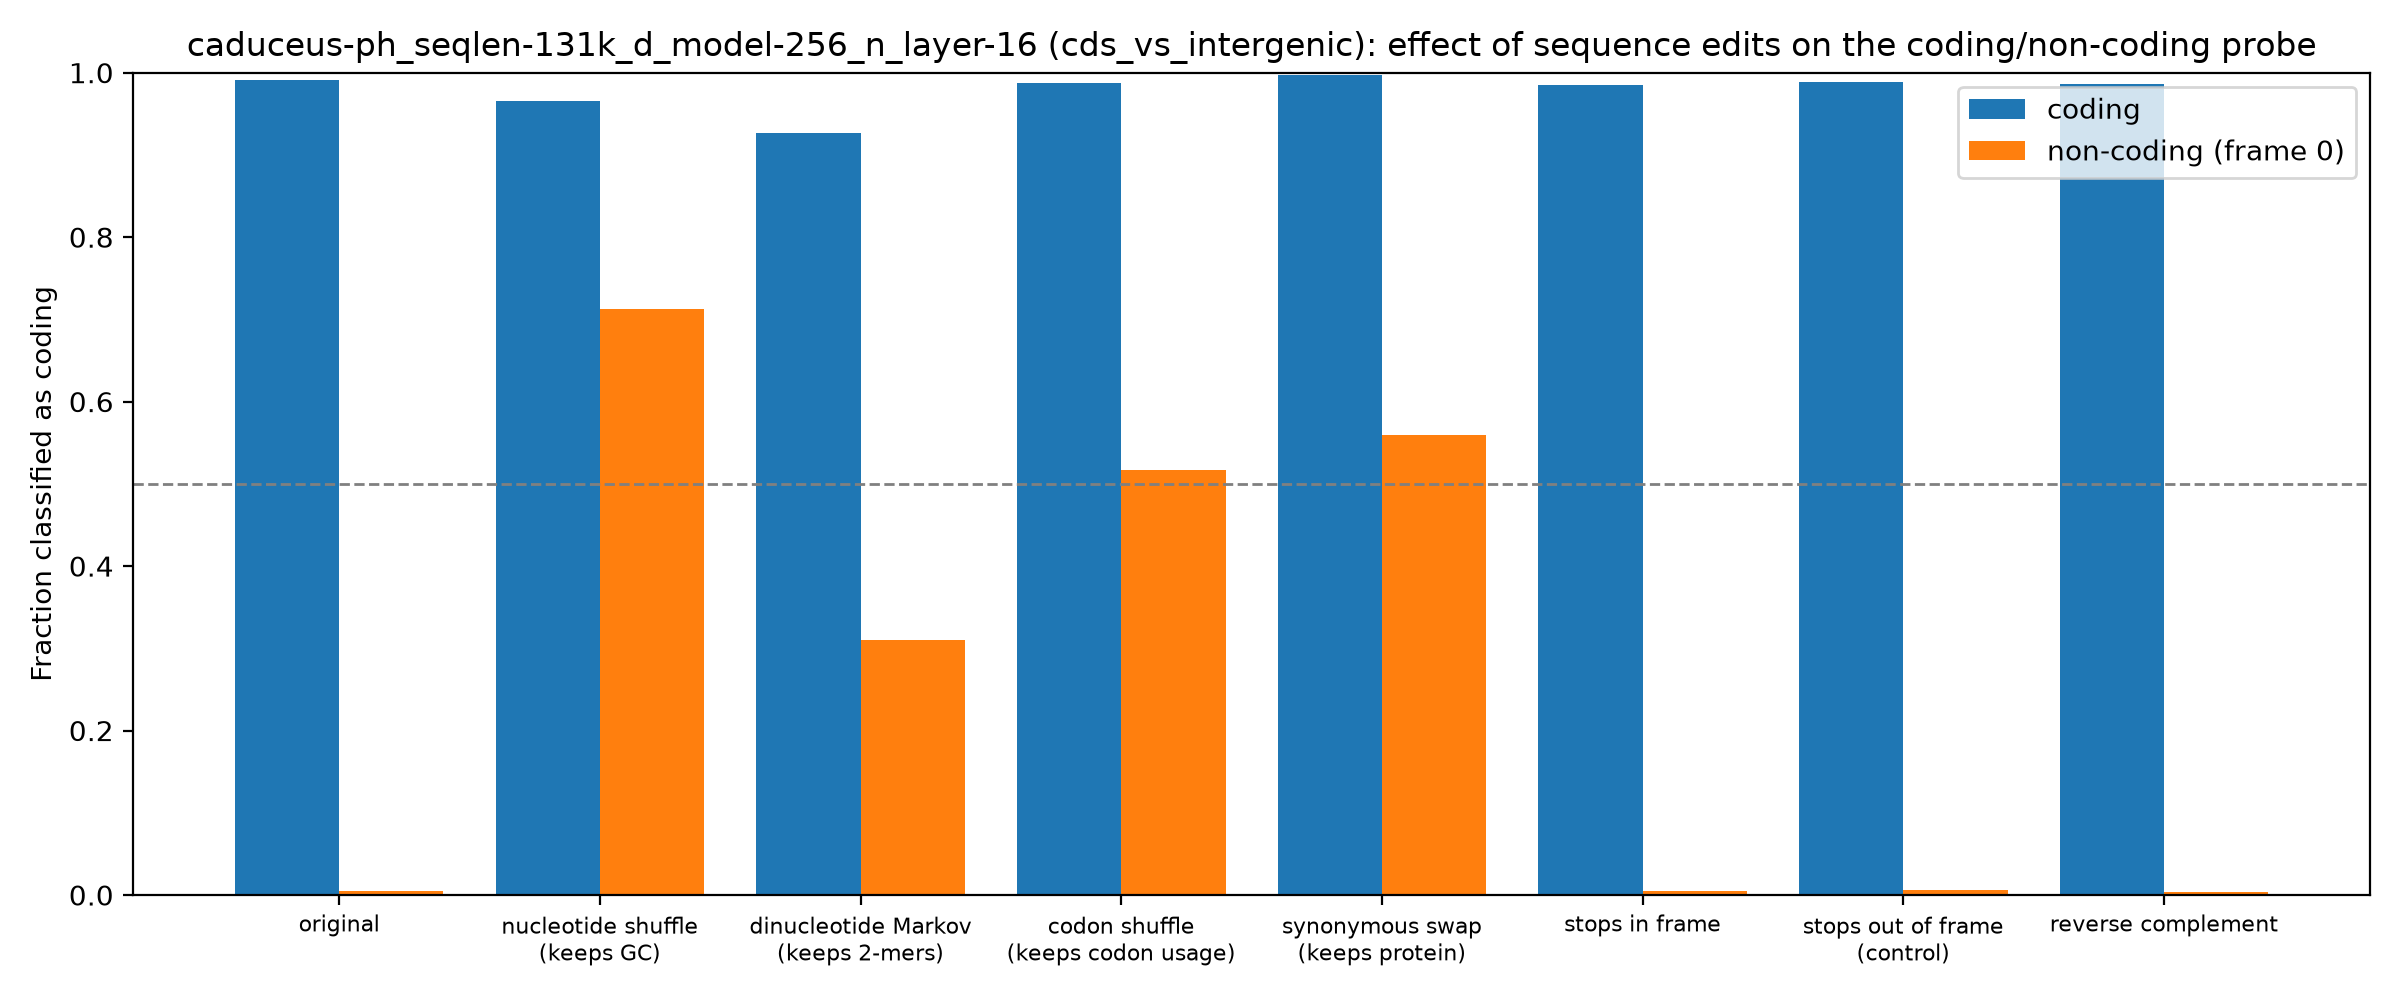

The table this chart was drawn from, first rows:
group, edit, mean_coding_score, frac_called_coding
coding, original, 13.18, 0.9907
coding, nucleotide shuffle (keeps GC), 6.715, 0.9651
coding, dinucleotide Markov (keeps 2-mers), 5.408, 0.9264
coding, codon shuffle (keeps codon usage), 13.21, 0.988
coding, synonymous swap (keeps protein), 13.42, 0.9967
coding, stops in frame, 10.76, 0.9847
coding, stops out of frame (control), 12.27, 0.9886
coding, reverse complement, 9.51, 0.9864
non-coding (frame 0), original, -14.57, 0.005
non-coding (frame 0), nucleotide shuffle (keeps GC), 2.715, 0.712
non-coding (frame 0), dinucleotide Markov (keeps 2-mers), -1.568, 0.31
non-coding (frame 0), codon shuffle (keeps codon usage), -0.1963, 0.5165
non-coding (frame 0), synonymous swap (keeps protein), -0.1863, 0.559
non-coding (frame 0), stops in frame, -13.74, 0.005
non-coding (frame 0), stops out of frame (control), -13.75, 0.0055
non-coding (frame 0), reverse complement, -14.4, 0.004
